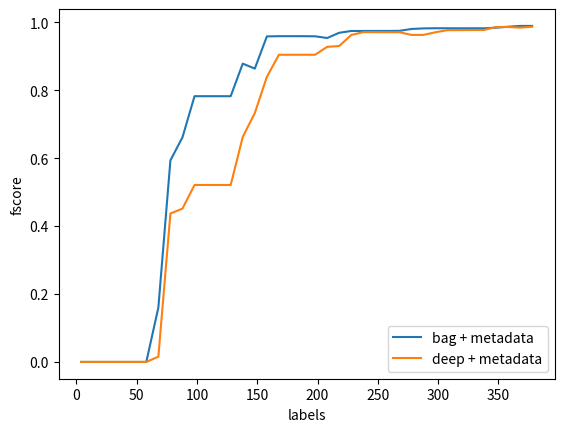

The matplotlib source for this figure:
import matplotlib.pyplot as plt
import numpy as np


def plot_list(ranges, list_series, list_names):
    fig = plt.figure()
    ax = plt.subplot(111)

    for i in range(len(list_series)):
        ax.plot(ranges[i], list_series[i], label=list_names[i])

    ax.set_ylabel('fscore')
    ax.set_xlabel('labels')

    ax.legend(loc=4)

    plt.show()




label_0 = [4, 8, 12, 16, 20, 24, 28, 38, 48, 58, 68, 78, 88, 98, 108, 118, 128, 138, 148, 158, 168, 178, 188, 198, 208, 218, 228, 238, 248, 258, 268, 278, 288, 298, 308, 318, 328, 338, 348, 358, 368, 378]

fscore_metadata_no_svd = []
fscore_metadata_no_svd.append([0.0, 0.0, 0.0, 0.0, 0.0, 0.0, 0.0, 0.0, 0.0, 0.0, 0.23636261766024208, 0.63899758302670773, 0.70643253705705167, 0.81997710146445857, 0.81997710146445857, 0.81996580326777091, 0.81996580326777091, 0.88216628332907399, 0.87785015713476289, 0.96680621621971929, 0.96775009649347565, 0.96775051489548014, 0.96777918328954626, 0.96777353252161724, 0.96387848629973627, 0.97069505080554808, 0.97888772485690922, 0.97888772485690922, 0.97890050081766133, 0.97884490093128429, 0.9788608019417786, 0.97958526947186864, 0.97965677476935609, 0.97965677476935609, 0.97965677476935609, 0.97915360400250806, 0.97922296205313841, 0.97923259174022792, 0.98253884824114757, 0.9860186675249436, 0.99055474854257719, 0.99055474854257719])
fscore_metadata_no_svd.append([0.0, 0.0, 0.0, 0.0, 0.0, 0.0, 0.0, 0.0, 0.0, 0.0, 0.047451529816275213, 0.52753722150196314, 0.58771720387319271, 0.72128233664539587, 0.72128233664539587, 0.72128233664539587, 0.72128233664539587, 0.87317403017434148, 0.82154357115372934, 0.91910213313091571, 0.91910213313091571, 0.91910883082843042, 0.91911217964606162, 0.91907430295483339, 0.91349843367672956, 0.96428723088029211, 0.97465333471309568, 0.97465333471309568, 0.9746566504868498, 0.97479670853743305, 0.9748510042459344, 0.98070245382992949, 0.98378455097044326, 0.98378455097044326, 0.98378455097044326, 0.98343339502550431, 0.98345929632686757, 0.98347187381101309, 0.98324011546986967, 0.98486586088704486, 0.98486586088704486, 0.98486586088704486])
fscore_metadata_no_svd.append([0.0, 0.0, 0.0, 0.0, 0.0, 0.0, 0.0, 0.0, 0.0, 0.0, 0.28273104587235703, 0.66471229312223845, 0.76611648187029202, 0.86955316396309301, 0.86955316396309301, 0.86955316396309301, 0.86955316396309301, 0.91026431763599203, 0.90726328548995838, 0.98205190160923983, 0.98224493610110397, 0.98224821563793963, 0.98225477464820499, 0.98187885307892009, 0.97457096089414053, 0.97926058365597823, 0.97697110516475738, 0.97697110516475738, 0.97697435246317921, 0.97696829649191874, 0.9773432364718323, 0.98443459107634379, 0.98422284193993004, 0.98652821107623301, 0.98652821107623301, 0.98649386698193819, 0.98650337495943941, 0.9865035484005692, 0.98716939420132443, 0.99162204401629472, 0.99159620804509341, 0.99159620804509341])
fscore_metadata_no_svd.append([0.0, 0.0, 0.0, 0.0, 0.0, 0.0, 0.0, 0.0, 0.0, 0.0, 0.18408592747711727, 0.59827162028936598, 0.65363781381422359, 0.77688140794643479, 0.77688140794643479, 0.77688140794643479, 0.77688140794643479, 0.86604424306267047, 0.86961547297685371, 0.96835090524274137, 0.96835090524274137, 0.96836104513064125, 0.96821403770816139, 0.96696877422393457, 0.96484774966902098, 0.96481795641393719, 0.97516593188314526, 0.97516593188314526, 0.97516593188314526, 0.97529727581962844, 0.97656573498964805, 0.97825875265354878, 0.98399413150470683, 0.98399413150470683, 0.98399413150470683, 0.98399413150470683, 0.98401967405951984, 0.98403957951611387, 0.98481081325437381, 0.98666056323499074, 0.99161763339878228, 0.99161763339878228])
fscore_metadata_no_svd.append([0.0, 0.0, 0.0, 0.0, 0.0, 0.0, 0.0, 0.0, 0.0, 0.0, 0.050090798093549924, 0.53907341967299893, 0.59269148679663153, 0.72472428135984956, 0.72472428135984956, 0.72472428135984956, 0.72472428135984956, 0.86008961027982089, 0.84274548153567996, 0.95636257324808382, 0.95870538203016742, 0.95871201623359048, 0.95870085274058792, 0.95868331947722663, 0.952399279824653, 0.96714367114367117, 0.96714367114367117, 0.96714367114367117, 0.96714703411629099, 0.96717222696162386, 0.96720393344404287, 0.97927499319204825, 0.97899183906351173, 0.97899183906351173, 0.97899183906351173, 0.97902783787682091, 0.97903765529443443, 0.97903500788350362, 0.98298229965964612, 0.98600099785943052, 0.98852049819369503, 0.98852049819369503])

average_metadata_no_svd = list(np.mean(np.matrix(fscore_metadata_no_svd), axis=0).A1)


fscore_metadata_no_svd_deep = []
fscore_metadata_no_svd_deep.append([0.0, 0.0, 0.0, 0.0, 0.0, 0.0, 0.0, 0.0, 0.0, 0.0, 0.00964581573339722, 0.42006193399708336, 0.42804196805844014, 0.51384247757401047, 0.51384247757401047, 0.51384247757401047, 0.51384247757401047, 0.65005058020501383, 0.72512150711838175, 0.79695649067657359, 0.86675290186000398, 0.86676456662114776, 0.8668578760661183, 0.8668695386663281, 0.89569990850869152, 0.9018555572770216, 0.97118800327511623, 0.97210772456055472, 0.97211103979667868, 0.97095040084517292, 0.97099348754517179, 0.97352530750078514, 0.97363164590974871, 0.98803069053708437, 0.98815361305212268, 0.98816331618937425, 0.98937767038453539, 0.98951356644341271, 0.99070501634546715, 0.99070501634546715, 0.98596658526684755, 0.98596658526684755])
fscore_metadata_no_svd_deep.append([0.0, 0.0, 0.0, 0.0, 0.0, 0.0, 0.0, 0.0, 0.0, 0.0, 0.0085024423931017445, 0.45358474927476172, 0.47809944751381211, 0.56117845499749364, 0.56117845499749364, 0.56117845499749364, 0.56117845499749364, 0.7242686943202169, 0.77895243957926297, 0.90924675495934526, 0.97257296928549386, 0.97257964442221045, 0.97259633188453809, 0.97260300671768818, 0.97298718668740003, 0.97415942748004969, 0.97415942748004969, 0.98551919077452044, 0.98553878644277315, 0.98586526949962028, 0.9857013236893416, 0.98022742133550234, 0.98027946199897298, 0.98027946199897298, 0.98082556845893687, 0.98084193480519977, 0.98087117287984327, 0.98105194693397346, 0.98437761607315344, 0.98437761607315344, 0.98437761607315344, 0.98437761607315344])
fscore_metadata_no_svd_deep.append([0.0, 0.0, 0.0, 0.0, 0.0, 0.0, 0.0, 0.0, 0.0, 0.0, 0.015887326074758693, 0.4396450742432218, 0.45306194558607482, 0.52722254812026814, 0.52722254812026814, 0.52722254812026814, 0.52722254812026814, 0.61892461124116627, 0.68114632884835324, 0.74774505164110128, 0.78631579749575131, 0.78632504686856997, 0.78633892066346833, 0.78634816968385279, 0.86298531857544292, 0.86393927578793739, 0.94521274643587583, 0.97563907053684507, 0.97564899924074766, 0.97565561826975589, 0.97565561826975589, 0.97568492155019526, 0.97628098211861447, 0.9869237822312954, 0.98939186187366746, 0.98939186187366746, 0.98940155205257041, 0.98944071588366889, 0.99080935902401868, 0.99080935902401868, 0.98994425550412968, 0.98994425550412968])
fscore_metadata_no_svd_deep.append([0.0, 0.0, 0.0, 0.0, 0.0, 0.0, 0.0, 0.0, 0.0, 0.0, 0.03288150415391343, 0.47356110708170074, 0.49066177905624986, 0.50585547279228704, 0.50585547279228704, 0.50587078133644803, 0.50587078133644803, 0.64498958646023197, 0.69607505114287505, 0.8252879138299194, 0.96147948210245648, 0.9614965325207524, 0.96171380370816495, 0.961720619270647, 0.97091593394114395, 0.97195995112195854, 0.98157191323121196, 0.97101435488627397, 0.97101435488627397, 0.97094898706835031, 0.97094701318802612, 0.97048233405219508, 0.97048233405219508, 0.97048233405219508, 0.97318603971591566, 0.97318603971591566, 0.97331698858620053, 0.97333604334322066, 0.9762363110187533, 0.9762363110187533, 0.9762363110187533, 0.98708722240102997])
fscore_metadata_no_svd_deep.append([0.0, 0.0, 0.0, 0.0, 0.0, 0.0, 0.0, 0.0, 0.0, 0.0, 0.0099413247099394315, 0.39791763711333095, 0.4075045908474127, 0.49716909361297051, 0.49716909361297051, 0.49716909361297051, 0.49716909361297051, 0.67418450045174427, 0.78277520259260724, 0.91797064171929066, 0.93532684059985394, 0.93533369153601387, 0.93533711697103072, 0.93534396777493933, 0.93625231529121222, 0.9394988587109846, 0.9416755921267822, 0.95154820705481491, 0.95154820705481491, 0.95156153655451237, 0.95157973690650621, 0.91452031143430457, 0.91452031143430457, 0.92888894665696164, 0.95395755487992895, 0.95395755487992895, 0.95396449115594384, 0.95398099834912375, 0.98893725992317538, 0.98893725992317538, 0.98579707070609679, 0.98682273688540922])

average_metadata_no_svd_deep = list(np.mean(np.matrix(fscore_metadata_no_svd_deep), axis=0).A1)




ranges = [label_0, label_0]
list = [average_metadata_no_svd, average_metadata_no_svd_deep]
names = ["bag + metadata", "deep + metadata"]

plot_list(ranges, list, names)